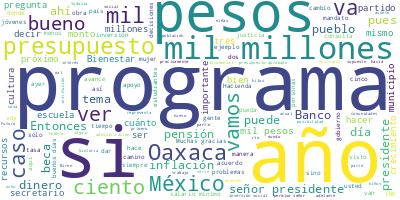

Values plotted in this chart, from the file beside it:
Participante, Texto, Sentimiento, Palabras, Dia, Mes, Anio
PRESIDENTE ANDRES MANUEL LOPEZ OBRADOR, Buenos días., 0.0, 2, 30, 12, 2021
PRESIDENTE ANDRES MANUEL LOPEZ OBRADOR, Vamos a informar el día de hoy sobre los…, 0.0, 81, 30, 12, 2021
PRESIDENTE ANDRES MANUEL LOPEZ OBRADOR, Ayer me preguntaban sobre los deseos par…, 0.0, 56, 30, 12, 2021
PRESIDENTE ANDRES MANUEL LOPEZ OBRADOR, Mi segundo deseo es que continúe la fort…, 0.0, 75, 30, 12, 2021
PRESIDENTE ANDRES MANUEL LOPEZ OBRADOR, Y lo tercero que deseo es que haya menos…, 0.0, 94, 30, 12, 2021
PRESIDENTE ANDRES MANUEL LOPEZ OBRADOR, Y este año nos fue mejor —ese es mi bala…, 0.0, 38, 30, 12, 2021
PRESIDENTE ANDRES MANUEL LOPEZ OBRADOR, Vamos a dar a conocer los Programas de B…, 0.0, 57, 30, 12, 2021
PRESIDENTE ANDRES MANUEL LOPEZ OBRADOR, Entonces, si les parece, comenzamos con …, 0.0, 56, 30, 12, 2021
ARIADNA MONTIEL REYES, Con el permiso del señor presidente y de…, 0.0, 27, 30, 12, 2021
ARIADNA MONTIEL REYES, La pensión de adultos mayores cierra est…, 0.0, 35, 30, 12, 2021
ARIADNA MONTIEL REYES, Ustedes recodarán, el señor presidente e…, 0.0, 79, 30, 12, 2021
ARIADNA MONTIEL REYES, Este mismo año se aumentaron 400 pesos y…, 0.0, 52, 30, 12, 2021
ARIADNA MONTIEL REYES, En términos presupuestales, en la invers…, 0.0, 67, 30, 12, 2021
ARIADNA MONTIEL REYES, Y hemos incrementado el número de derech…, 0.0, 37, 30, 12, 2021
ARIADNA MONTIEL REYES, En el caso de la Pensión para Personas c…, 0.0, 37, 30, 12, 2021
ARIADNA MONTIEL REYES, En el caso del programa de Niñas y Niños…, 0.0, 40, 30, 12, 2021
ARIADNA MONTIEL REYES, En este año, como ustedes, saben el prog…, 0.0, 56, 30, 12, 2021
ARIADNA MONTIEL REYES, Ese es el informe de los programas de Bi…, 0.0, 9, 30, 12, 2021
ARIADNA MONTIEL REYES, Gracias., 0.0, 1, 30, 12, 2021
ABRAHAM VAZQUEZ PICENO, Buenos días a todas y a todos. Con su pe…, 0.0, 12, 30, 12, 2021
ABRAHAM VAZQUEZ PICENO, La Coordinación Nacional de Becas para e…, 0.0, 72, 30, 12, 2021
ABRAHAM VAZQUEZ PICENO, En este año 2021 atendimos a cerca de 5.…, 0.0, 65, 30, 12, 2021
ABRAHAM VAZQUEZ PICENO, En el caso de la Beca Universal para Est…, 0.0, 47, 30, 12, 2021
ABRAHAM VAZQUEZ PICENO, Para esta beca el siguiente año, 2022, t…, 0.0, 29, 30, 12, 2021
ABRAHAM VAZQUEZ PICENO, Finalmente, nuestra beca para estudiante…, 0.0, 48, 30, 12, 2021
ABRAHAM VAZQUEZ PICENO, Sería todo. Muchas gracias., 0.0, 4, 30, 12, 2021
PAMELA LOPEZ RUIZ, Con su permiso, señor presidente. Buen d…, 0.0, 23, 30, 12, 2021
PAMELA LOPEZ RUIZ, Agradezco y me honra formar parte de est…, 0.0, 24, 30, 12, 2021
PAMELA LOPEZ RUIZ, El programa La Escuela es Nuestra tiene …, 0.0, 37, 30, 12, 2021
PAMELA LOPEZ RUIZ, Debido a lo anterior, y como se señaló d…, 0.0, 32, 30, 12, 2021
PAMELA LOPEZ RUIZ, Ese es el verdadero objetivo de este pro…, 0.0, 33, 30, 12, 2021
PAMELA LOPEZ RUIZ, Como podemos apreciar en la siguiente di…, 0.0, 41, 30, 12, 2021
PAMELA LOPEZ RUIZ, La diapositiva también refleja el presup…, 0.0, 51, 30, 12, 2021
PAMELA LOPEZ RUIZ, Tenemos el ejemplo de Veracruz, al que d…, 0.0, 39, 30, 12, 2021
PAMELA LOPEZ RUIZ, Continuaremos con la encomienda de benef…, 0.0, 52, 30, 12, 2021
PAMELA LOPEZ RUIZ, Por otro lado, nos sumamos al esfuerzo a…, 0.0, 54, 30, 12, 2021
PAMELA LOPEZ RUIZ, Y como lo ha encomendado el presidente, …, 0.0, 46, 30, 12, 2021
PAMELA LOPEZ RUIZ, Y es cuanto, señor presidente., 0.0, 5, 30, 12, 2021
MARATH BARUCH BOLAÑOS LOPEZ, Con su permiso, señor presidente. Muy bu…, 0.0, 10, 30, 12, 2021
MARATH BARUCH BOLAÑOS LOPEZ, En lo que respecta al programa Jóvenes C…, 0.0, 46, 30, 12, 2021
MARATH BARUCH BOLAÑOS LOPEZ, Y los jóvenes que se capacitan reciben m…, 0.0, 64, 30, 12, 2021
MARATH BARUCH BOLAÑOS LOPEZ, Decir en ese sentido que en el caso del …, 0.0, 43, 30, 12, 2021
MARATH BARUCH BOLAÑOS LOPEZ, Y decirles también que esto ha significa…, 0.0, 48, 30, 12, 2021
MARATH BARUCH BOLAÑOS LOPEZ, Y el programa, bueno, derivado también d…, 0.0, 115, 30, 12, 2021
MARATH BARUCH BOLAÑOS LOPEZ, Y, bueno, en el caso particular del año …, 0.0, 60, 30, 12, 2021
MARATH BARUCH BOLAÑOS LOPEZ, Y el presupuesto aprobado para esto es d…, 0.0, 32, 30, 12, 2021
MARATH BARUCH BOLAÑOS LOPEZ, El monto de la beca, decirles que, tambi…, 0.0, 45, 30, 12, 2021
MARATH BARUCH BOLAÑOS LOPEZ, Con esto se demuestra el compromiso del …, 0.0, 23, 30, 12, 2021
MARATH BARUCH BOLAÑOS LOPEZ, Muchas gracias., 0.0, 2, 30, 12, 2021
JAVIER MAY RODRIGUEZ, Muy buenos días. Con su permiso, señor p…, 0.0, 8, 30, 12, 2021
JAVIER MAY RODRIGUEZ, ¿Nos apoyan con la presentación? Vamos a…, 0.0, 16, 30, 12, 2021
JAVIER MAY RODRIGUEZ, La meta para alcanzar son un millón 125 …, 0.0, 21, 30, 12, 2021
JAVIER MAY RODRIGUEZ, Árboles sembrados, la meta es para sembr…, 0.0, 44, 30, 12, 2021
JAVIER MAY RODRIGUEZ, Tenemos 18 mil CACs, 14 mil 621 viveros,…, 0.0, 12, 30, 12, 2021
JAVIER MAY RODRIGUEZ, Estamos en 20 estados, 28 territorios, 9…, 0.0, 17, 30, 12, 2021
JAVIER MAY RODRIGUEZ, El presupuesto en el 2019 fue de 15 mil …, 0.0, 42, 30, 12, 2021
JAVIER MAY RODRIGUEZ, Tenemos 450 mil sembradoras y sembradore…, 0.0, 24, 30, 12, 2021
JAVIER MAY RODRIGUEZ, Eso es cuanto, señor presidente., 0.0, 5, 30, 12, 2021
VICTORIA RODRIGUEZ CEJA, Con su permiso, señor presidente. Muy bu…, 0.0, 13, 30, 12, 2021
VICTORIA RODRIGUEZ CEJA, Me permitiré hacer un informe muy breve …, 0.0, 48, 30, 12, 2021
... 134 more rows
